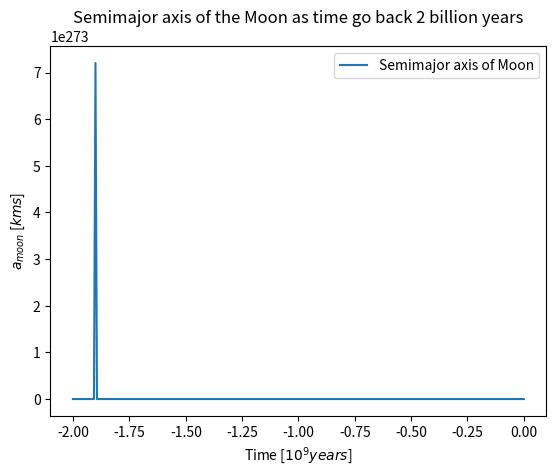

This chart was generated by the following Python code: (Note: this script raises an exception after producing the figure.)
# Imported packages.

import numpy as np
import matplotlib.pyplot as plt
from scipy.integrate import ode

# Constants for the problem in cgs units
G = 6.67e-8 # Gravitational constant
M_s = 1.98e33 # Mass of Sun
M_e = 5.97e27 # Mass of Earth
m_m = 7.349e25 # Mass of Moon
R_e = 6.371e8 # Radius of Earth
k2 = 0.298 # Lover number of Earth
Q_m = 11.5 # Tidal quality factor
a0 = 3.84e10 # Present day value of the Lunar semimajoraxis
a_e = 1.49e13 # Semimajor axis of Earth’s orbit
I = 0.3299*M_e*R_e**2 # Earth’s moment of inertia
W = (2*np.pi)/86164 # Angular velocity of Earth

# Write out the system of equations
def T_moon(a):
    T_m = 3/2 * G*m_m**2/a * (R_e/a)**5 * (k2/Q_m)
    return T_m

def T_sun(a):
    T_s = 1/4.7 * (a/a0)**6 * T_moon(a)
    return T_s

def EMsys(t, Z):
    L_e, S_e, L_m = Z
    a = (L_m/m_m)**2 / (G*(M_e+m_m))
    f = [T_sun(a), -T_sun(a)-T_moon(a), T_moon(a)]
    return f

# Choose solver
solver = ode(EMsys)
solver.set_integrator('dopri5')

# Set the initial conditions
t0 = 0.0
L_e0, S_e0, L_m0 = M_e*np.sqrt(G*(M_s+M_e)*a_e), I*W, m_m*np.sqrt(G*(M_e+m_m)*a0)
Z0 = [L_e0, S_e0, L_m0]

solver.set_initial_value(Z0, t0)

T = -6.31152e16 # Final time is 2 billion years in the past
n = 300

# Create an empty array to store the solution
t = np.linspace(t0, T, n)
sol = np.empty((n, 3))
sol[0] = Z0

i = 1
while solver.successful() and solver.t > T:
    solver.integrate(t[i])
    sol[i] = solver.y
    i += 1


print("These are the present day values for L_e, S_e, L_m in cgs unit system")
Z0

T_m = 3/2 * G*m_m**2/a0 * (R_e/a0)**5 * (k2/Q_m)
T_s = 1/4.7 * (a0/a0)**6*T_m

print("This is the present day Tmoon value,", T_m)
print("This is the present day Tsun value", T_s)

tau_Ls = L_e0/T_s
tau_Se = S_e0/(T_s + T_m)
tau_Lm = L_m0/T_m
print(tau_Ls, tau_Se, tau_Lm)

plt.plot(t/60/60/24/365/10**9, (sol[:,2]/m_m)**2 / (G*(M_e+m_m)) / 10**5, label='Semimajor axis of Moon')
#plt.plot(t, sol[:,0], label='L_e', color = 'limegreen')
#plt.grid(b=True, color='DarkTurquoise', alpha=0.2, linestyle=':', linewidth=2)
#plt.plot(t, sol[:,1], label='S_e', color = 'royalblue')
#plt.grid(b=True, color='DarkTurquoise', alpha=0.2, linestyle=':', linewidth=2)
#plt.plot(t, sol[:,2], label='L_m', color = 'tomato')
#plt.grid(b=True, color='DarkTurquoise', alpha=0.2, linestyle=':', linewidth=2)
plt.xlabel('Time [$10^{9} years$]')
plt.ylabel('$a_{moon}$ [$kms$]')
plt.title('Semimajor axis of the Moon as time go back 2 billion years')
plt.legend()
plt.grid(b=True, color='DarkTurquoise', alpha=0.2, linestyle=':', linewidth=2)
plt.tight_layout()
plt.savefig("plot1.pdf", dpi=100)
plt.show()

# Determining at which index a_moon goes to zero
np.where((sol[:,2]/m_m)**2 / (G*(M_e+m_m)) < 1.0e-10)

# Retriving how long ago the moon formed 
print('The moon formed',abs(t[230]/60/60/24/365/10**9), 'billion years ago')

# Plotting the Length of Day on Earth vs. time
plt.plot(t/60/60/24/365/10**9, (86164*S_e0)/(sol[:,1]) / (3600), label='Length of Day on Earth')
plt.xlabel('Time [$10^{9} years$]')
plt.ylabel('$LoD$ [$hrs.$]')
plt.title('Length of Day on Earth'
          '\n as Time goes back 2 billion years')
plt.legend()
plt.grid(b=True, color='DarkTurquoise', alpha=0.2, linestyle=':', linewidth=2)
plt.tight_layout()
plt.savefig("plot2.pdf")
plt.show()

print('This is was the length of day when the Earth and Moon collided', (86164*S_e0)/(sol[:,1][229]) /3600, 'hrs.')

# Determining at which index the semimajor axis of the Moon is at the Roche Radius
#Roche Radius = 9492 km
np.where((sol[:,2]/m_m)**2 / (G*(M_e+m_m)) > 949200000)

# Retriving the Length of Day on Earth when the Moon was at the Roche Radius 
print('When the moon is at Roche Radius, the length of day on Earth is', (86164*S_e0)/(sol[:,1][229]) /3600, 'hrs.')

# Printing the age of the Moon and Earth
print('Age of Moon is 4.51 billion years')
print('Age of Earth is 4.54 billion years')

